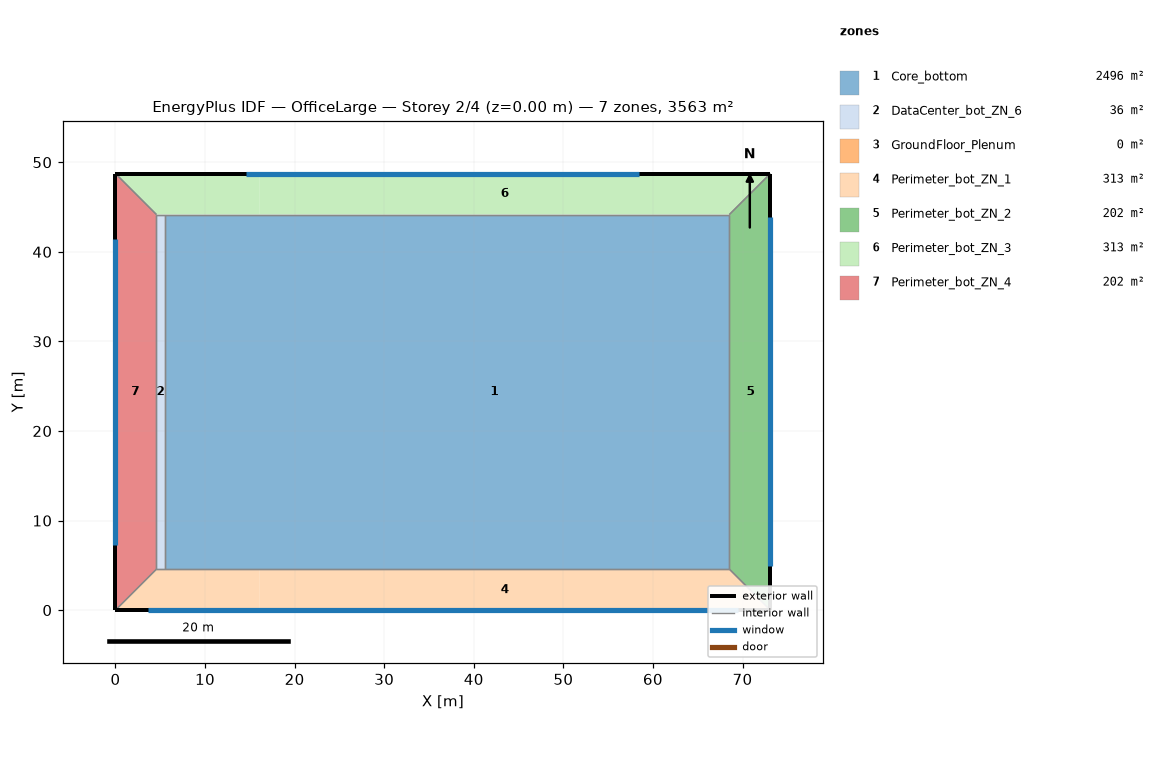
=== STOREY PLAN SPEC (per zone: floor XY polygon, exterior-wall plan segments, windows/doors) ===
zone 1: Core_bottom  (2496.1 m²)
  floor: (16.08, 44.16) (16.08, 4.57) (5.49, 4.57) (5.49, 44.16)
  floor: (68.53, 44.16) (68.53, 4.57) (16.08, 4.57) (16.08, 44.16)
  interior walls: 4
zone 2: DataCenter_bot_ZN_6  (36.2 m²)
  floor: (5.49, 44.16) (5.49, 4.57) (4.57, 4.57) (4.57, 44.16)
  interior walls: 4
zone 3: GroundFloor_Plenum  (0.0 m²)
  exterior wall: (73.11, 48.74) – (0.00, 48.74)  [73.1 m]
  exterior wall: (0.00, 48.74) – (0.00, 0.00)  [48.7 m]
  exterior wall: (0.00, 0.00) – (73.11, 0.00)  [73.1 m]
  exterior wall: (73.11, 0.00) – (73.11, 48.74)  [48.7 m]
zone 4: Perimeter_bot_ZN_1  (313.4 m²)
  floor: (16.08, 4.57) (16.08, 0.00) (0.00, 0.00) (4.57, 4.57)
  floor: (68.53, 4.57) (73.11, 0.00) (16.08, 0.00) (16.08, 4.57)
  exterior wall: (0.00, 0.00) – (73.11, 0.00)  [73.1 m]
    window: (3.66, 0.00) – (69.45, 0.00)  [160.5 m²]
  interior walls: 4
zone 5: Perimeter_bot_ZN_2  (202.0 m²)
  floor: (73.11, 48.74) (73.11, 0.00) (68.53, 4.57) (68.53, 44.16)
  exterior wall: (73.11, 0.00) – (73.11, 48.74)  [48.7 m]
    window: (73.11, 4.87) – (73.11, 43.86)  [80.2 m²]
  interior walls: 3
zone 6: Perimeter_bot_ZN_3  (313.4 m²)
  floor: (73.11, 48.74) (68.53, 44.16) (16.08, 44.16) (16.08, 48.74)
  floor: (16.08, 48.74) (16.08, 44.16) (4.57, 44.16) (0.00, 48.74)
  exterior wall: (73.11, 48.74) – (0.00, 48.74)  [73.1 m]
    window: (58.49, 48.74) – (14.62, 48.74)  [40.1 m²]
  interior walls: 4
zone 7: Perimeter_bot_ZN_4  (202.0 m²)
  floor: (4.57, 44.16) (4.57, 4.57) (0.00, 0.00) (0.00, 48.74)
  exterior wall: (0.00, 48.74) – (0.00, 0.00)  [48.7 m]
    window: (0.00, 41.43) – (0.00, 7.31)  [53.5 m²]
  interior walls: 3

=== DERIVED (storey summary) ===
Building: OfficeLarge
Storey: 2 of 4  (floor level z = 0.00 m)
Storey gross floor area: 3563.1 m²
Zones on this storey: 7
  - Core_bottom: floor 2496.1 m²
  - DataCenter_bot_ZN_6: floor 36.2 m²
  - GroundFloor_Plenum: floor 0.0 m²; exterior wall 243.7 m (297.1 m²); WWR 0.0%
  - Perimeter_bot_ZN_1: floor 313.4 m²; exterior wall 73.1 m (200.6 m²); 1 window(s) 160.5 m²; WWR 80.0%
  - Perimeter_bot_ZN_2: floor 202.0 m²; exterior wall 48.7 m (133.7 m²); 1 window(s) 80.2 m²; WWR 60.0%
  - Perimeter_bot_ZN_3: floor 313.4 m²; exterior wall 73.1 m (200.6 m²); 1 window(s) 40.1 m²; WWR 20.0%
  - Perimeter_bot_ZN_4: floor 202.0 m²; exterior wall 48.7 m (133.7 m²); 1 window(s) 53.5 m²; WWR 40.0%
Zone adjacency (shared interzone walls):
  - Core_bottom ↔ DataCenter_bot_ZN_6
  - Core_bottom ↔ Perimeter_bot_ZN_1
  - Core_bottom ↔ Perimeter_bot_ZN_2
  - Core_bottom ↔ Perimeter_bot_ZN_3
  - DataCenter_bot_ZN_6 ↔ Perimeter_bot_ZN_1
  - DataCenter_bot_ZN_6 ↔ Perimeter_bot_ZN_3
  - DataCenter_bot_ZN_6 ↔ Perimeter_bot_ZN_4
  - Perimeter_bot_ZN_1 ↔ Perimeter_bot_ZN_2
  - Perimeter_bot_ZN_1 ↔ Perimeter_bot_ZN_4
  - Perimeter_bot_ZN_2 ↔ Perimeter_bot_ZN_3
  - Perimeter_bot_ZN_3 ↔ Perimeter_bot_ZN_4